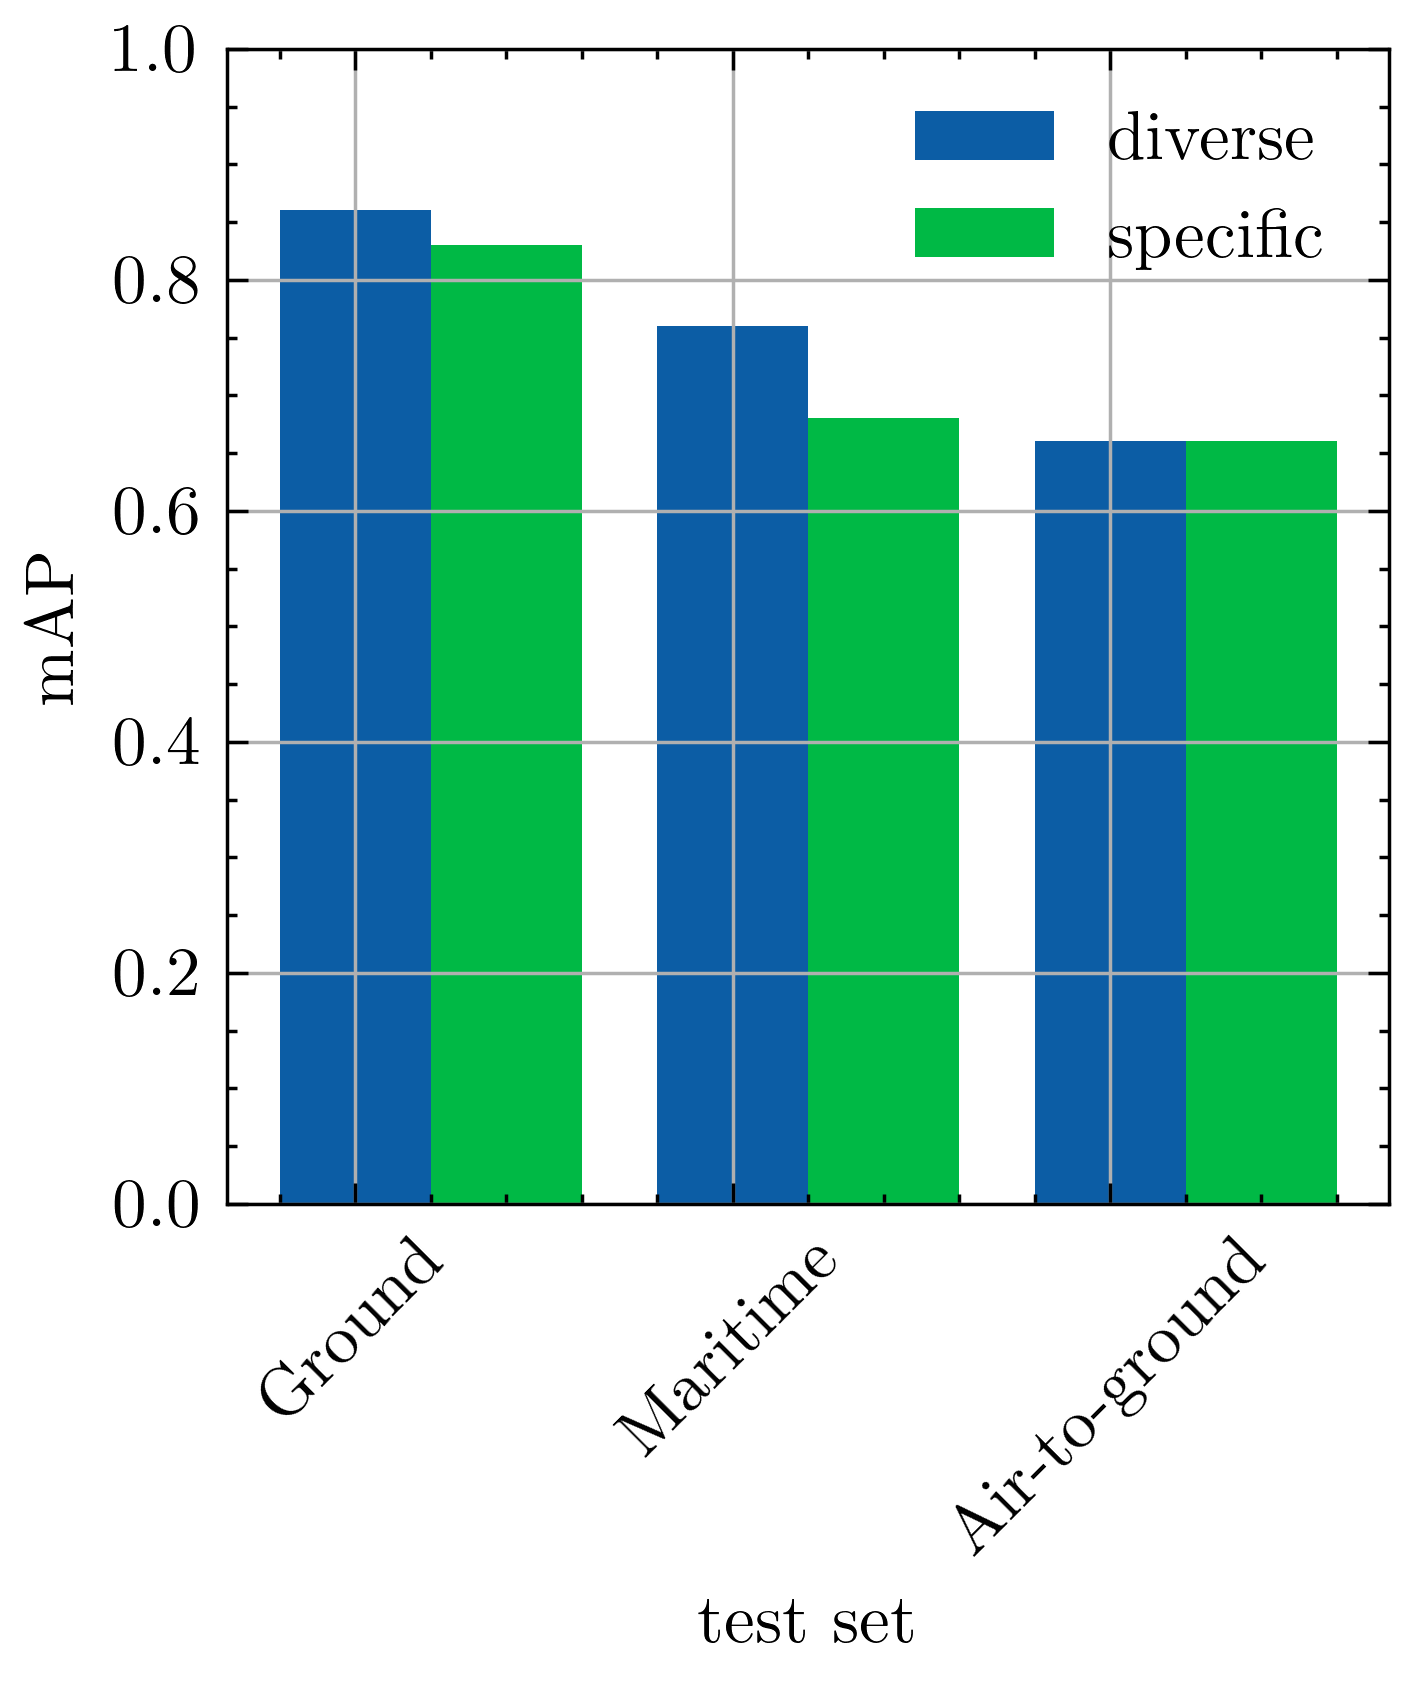

The table this chart was drawn from, first rows:
test set, model, mAP
Ground, specific, 0.83
Maritime, specific, 0.68
Air-to-ground, specific, 0.66
Ground, diverse, 0.86
Maritime, diverse, 0.76
Air-to-ground, diverse, 0.66
